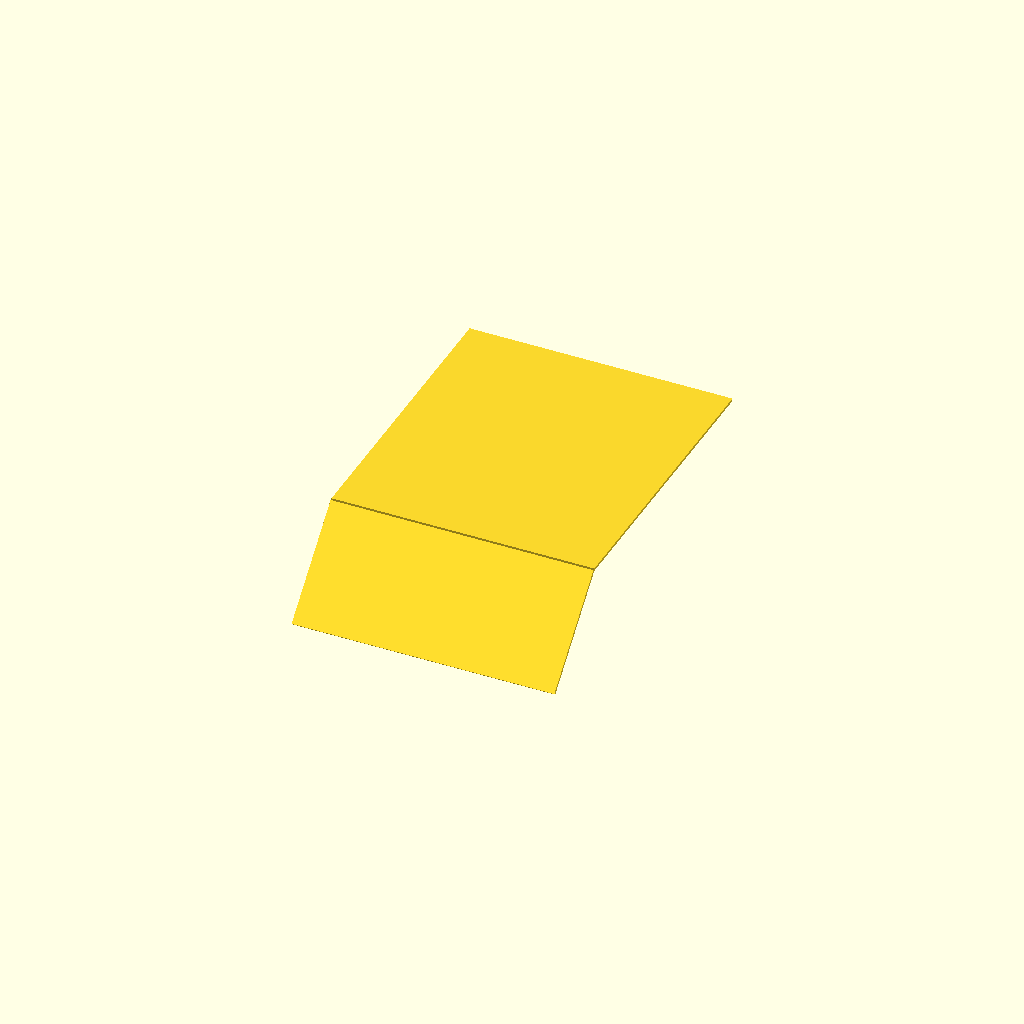
Cell 1 — every parameter at its default value.
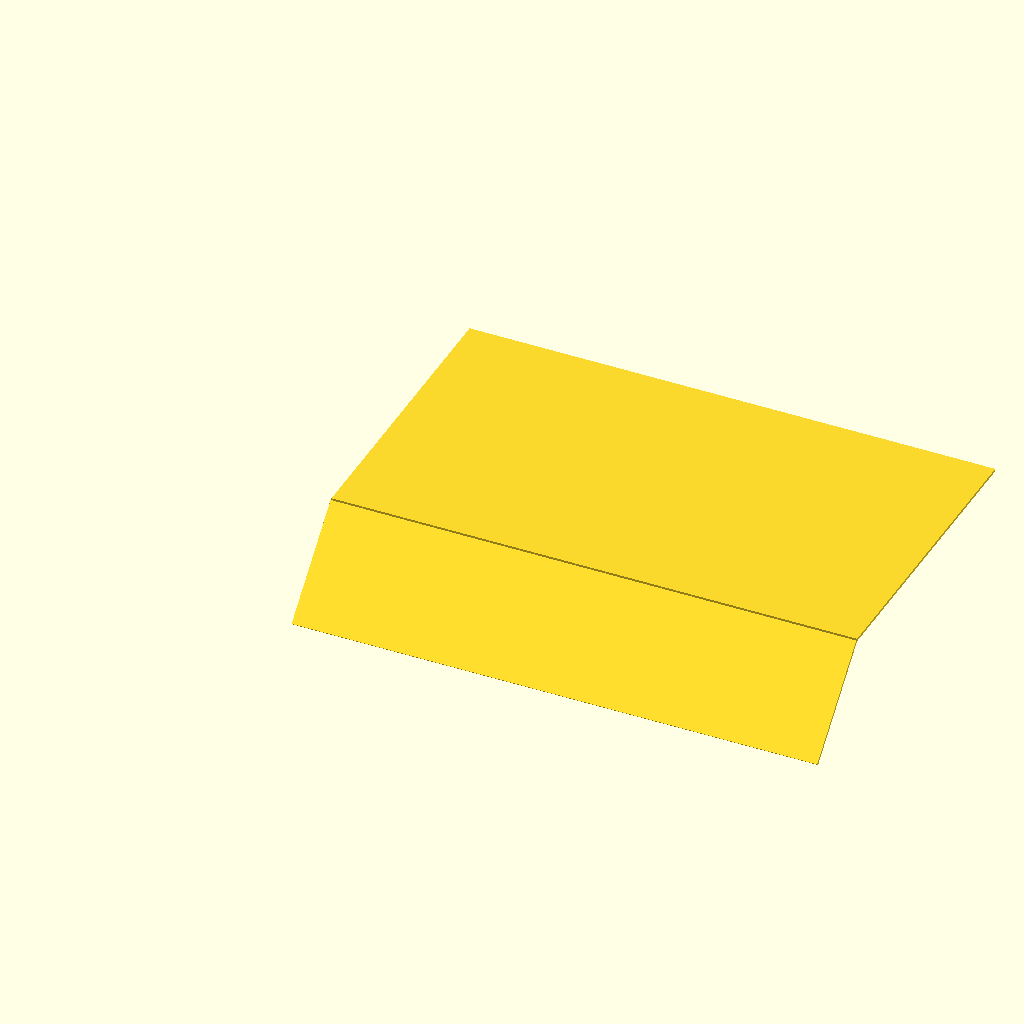
Cell 2: the same model with screen_w = 204.
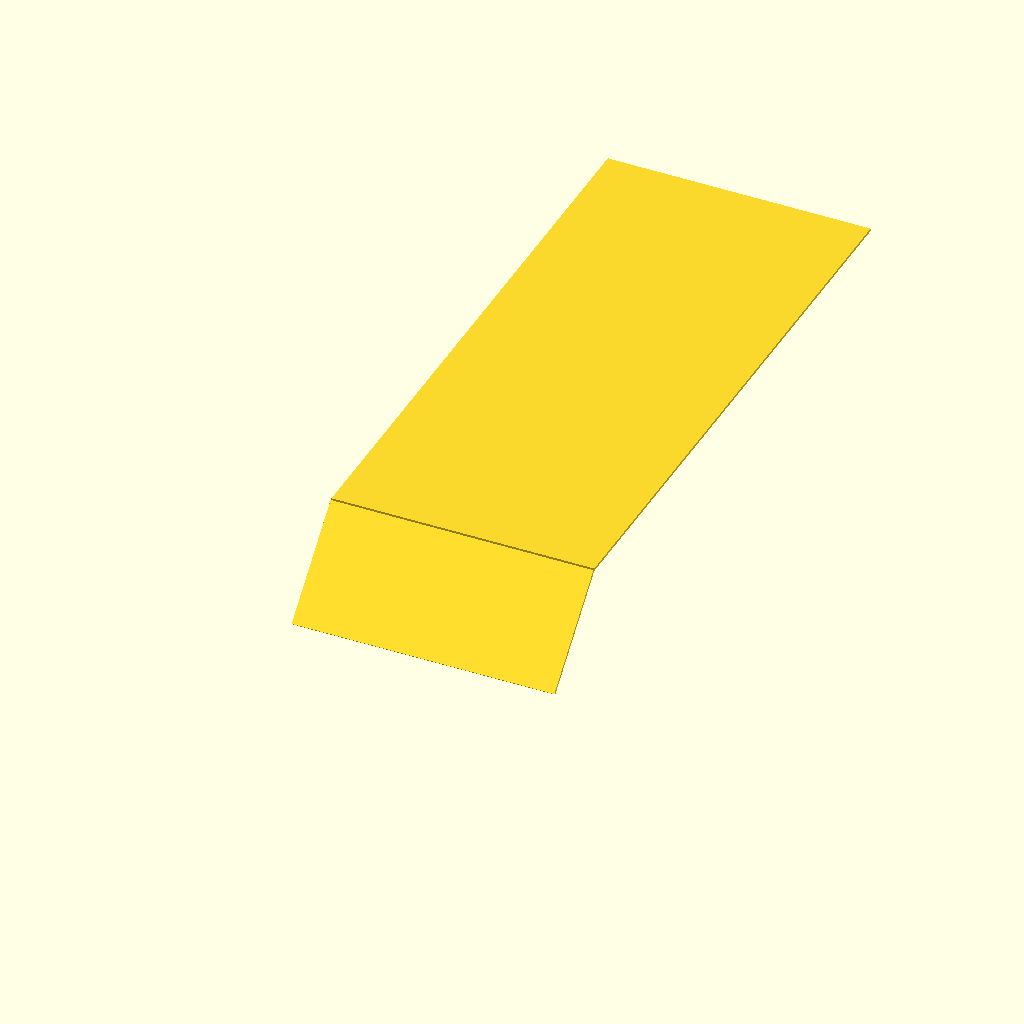
Cell 3: the same model with screen_d = 230.
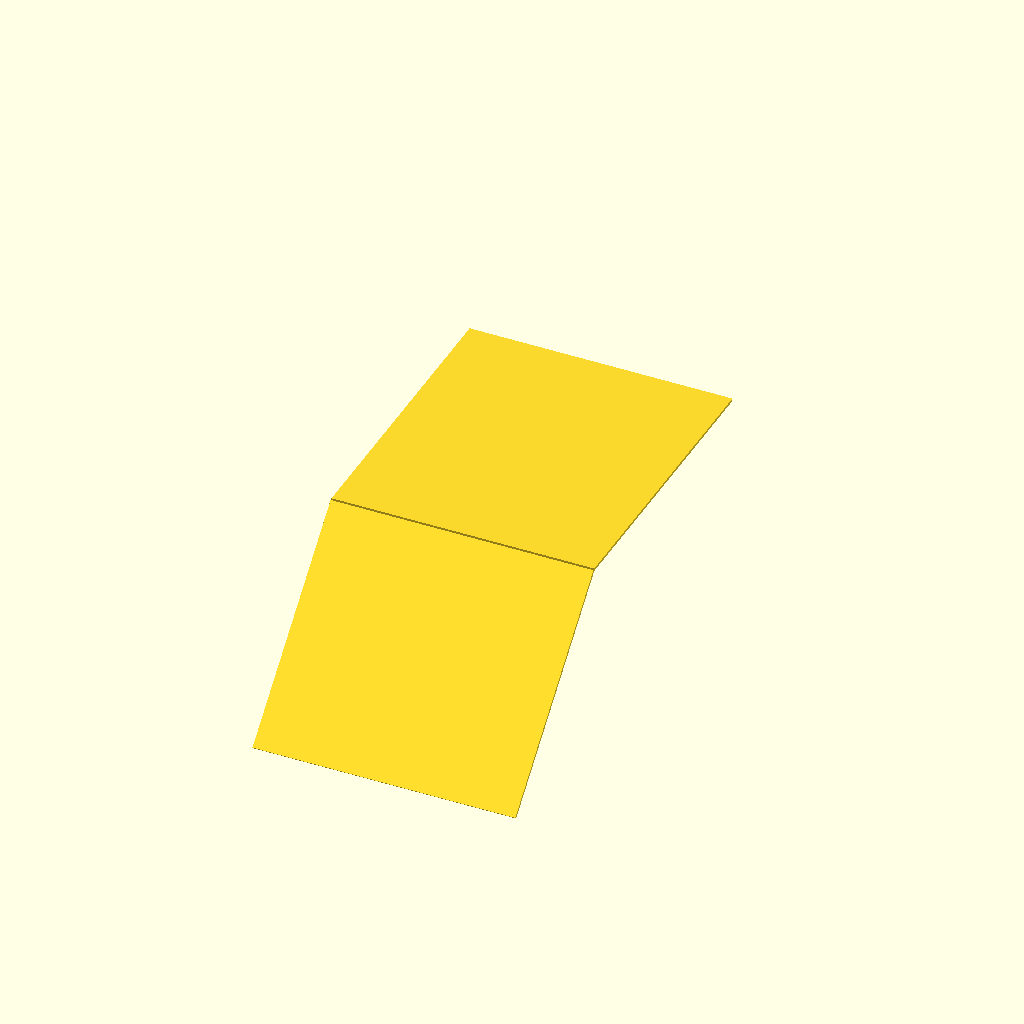
Cell 4: the same model with screen_bend_d = 92.
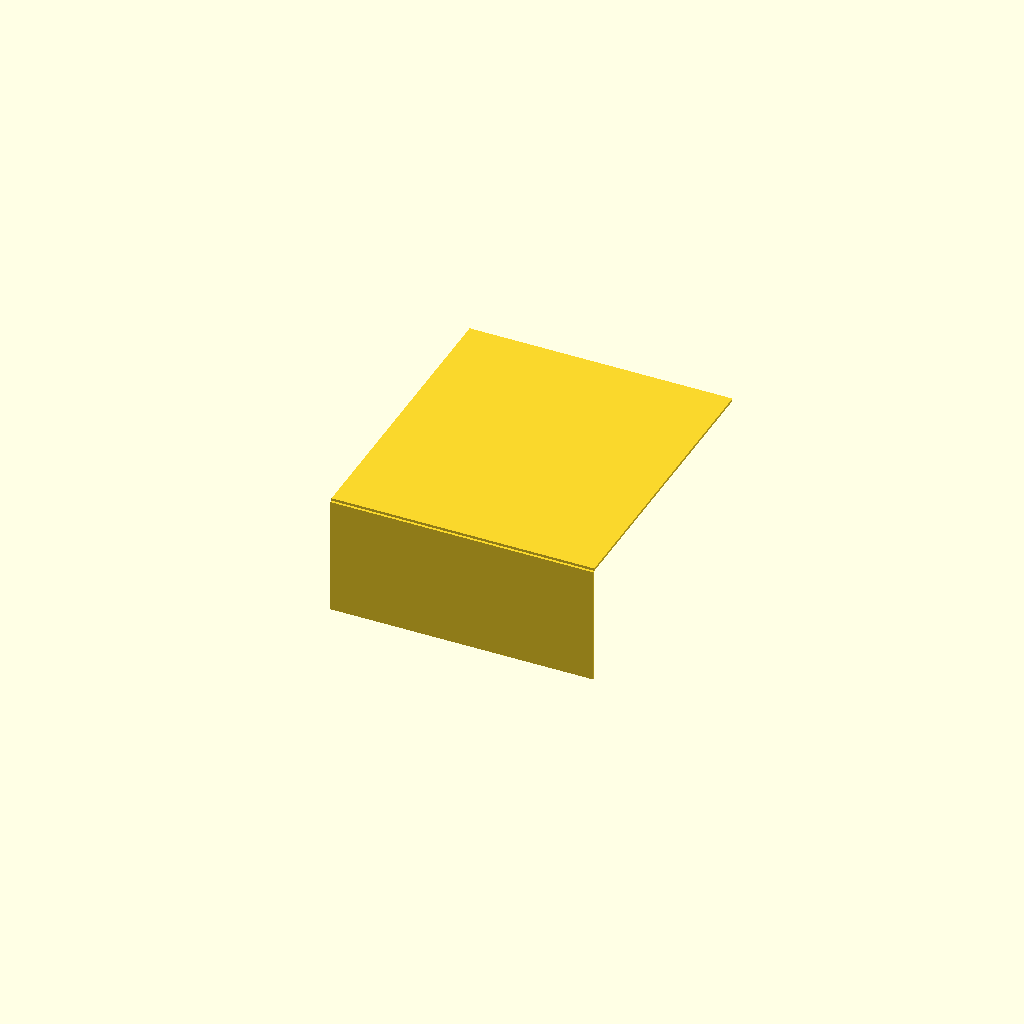
Cell 5 — screen_bend_a set to 90, the other parameters unchanged.
All cells are drawn from one camera (rotation 55°, 0°, 25°, orthographic, colour scheme Cornfield), so only the parameter changes between them.
The OpenSCAD source (printer_enclosure/buttons.scad):
// Retract | Back | Extrude | Up   | Cool | Pause |
// Left    | Fwd  | Right   | Down | Heat | Home  |
// D | B | U | E | H
// L | F | R | T | C

screen_w = 102;
screen_d = 115;
screen_bend_d = 46;
screen_bend_a = 45; // Need to measure this

cube([screen_w, screen_d, 1]);

rotate([screen_bend_a, 0, 0])
translate([0, -screen_bend_d, 0])
cube([screen_w, screen_bend_d, 1]);










// Home all axes:
// M300 S100 P20 ;quick beep to confirm button press (delete if you find it irritating)
// G28
//
// My unload filament script for TriangleLabs DDE: (if you have ADVANCED_PAUSE_FEATURE enabled in marlin you can use M702)
// M300 S100 P20 ;quick beep to confirm button press (delete if you find it irritating)
// G21
// G90
// G92 E0
// G1 E10 F100 ;extrude a little bit slowly to prevent blob forming (change Exxx for your lenght)
// G92 E0
// G1 E-120 F2000 ;quickly unload the filament (change E-xxx for your lenght)
// G92 E0
// M400
//
// My load filament script for TriangleLabs DDE: (if you have ADVANCED_PAUSE_FEATURE enabled in marlin you can use M701)
// M300 S100 P20 ;quick beep to confirm button press (delete if you find it irritating)
// G21
// G90
// G4 S5
// G92 E0
// G1 E80 F2000 ;quickly insert the filament untill the hotzone (change Exxx for your lenght)
// G92 E0
// G1 E40 F200 ;slowly insert the filament into the hotzone and extrude a little bit more to prime it (change Exxx for your lenght)
// G92 E0
// M400
//
// Preheat nozzle to 200C script:
// M300 S100 P20 ;quick beep to confirm button press (delete if you find it irritating)
// M104 S200 T0 ;change Sxxx for your temperature
//
// Preheat bed to 60C script:
// M300 S100 P20 ;quick beep to confirm button press (delete if you find it irritating)
// M140 S60 ;change Sxxx for your temperature
//
// Cooldown E and Bed:
// M300 S100 P20 ;quick beep to confirm button press (delete if you find it irritating)
// M104 S0; Set Hot-end to 0C (off)
// M140 S0; Set bed to 0C (off)
//
// Disable steppers:
// M300 S100 P20 ;quick beep to confirm button press (delete if you find it irritating)
// M18
//
// Pause print (!YOU NEED ADVANCED_PAUSE_FEATURE IN MARLIN FIRMWARE!):
// M300 S100 P20 ;quick beep to confirm button press (delete if you find it irritating)
// M125
//
// Change Filament (!YOU NEED ADVANCED_PAUSE_FEATURE IN MARLIN FIRMWARE!):
// M300 S100 P20 ;quick beep to confirm button press (delete if you find it irritating)
// M600
Customizer parameters (derived from the source; name, type, default, range or options):
screen_w: number, default 102
screen_d: number, default 115
screen_bend_d: number, default 46
screen_bend_a: number, default 45
